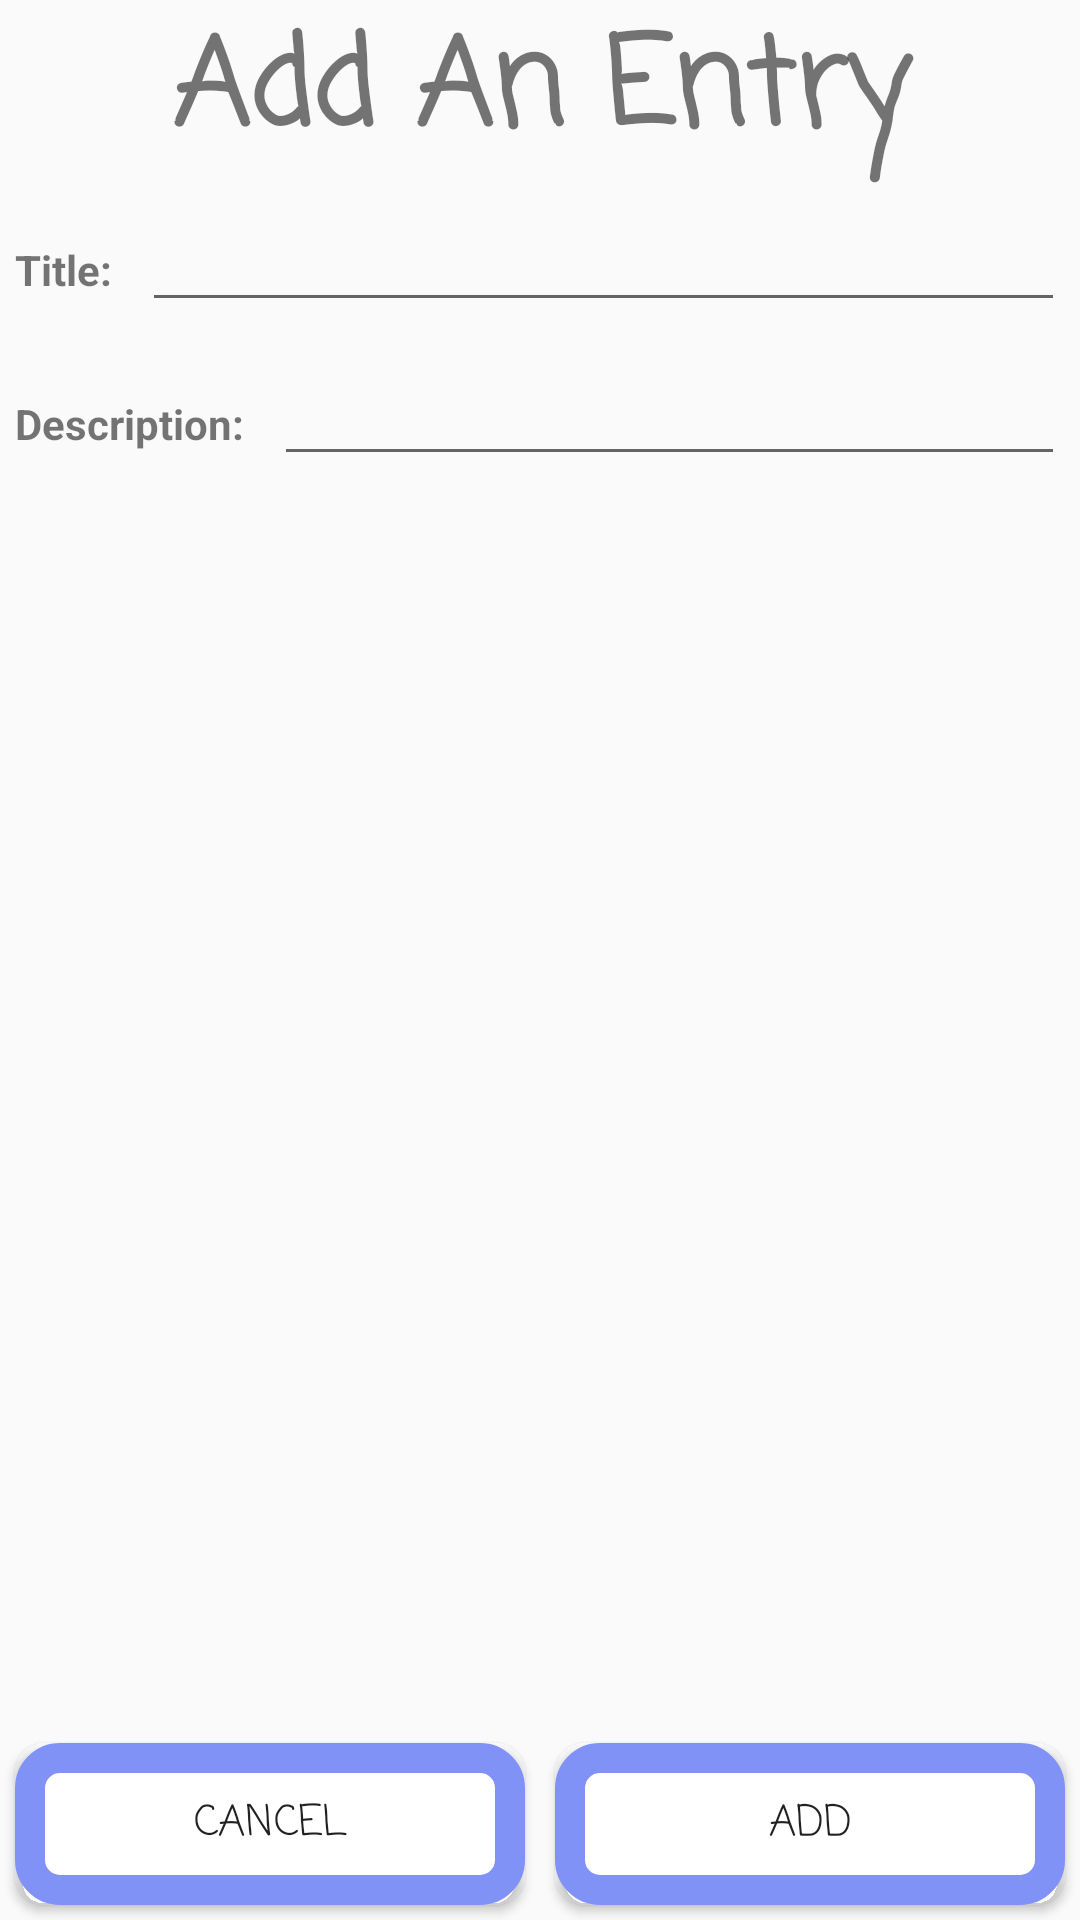

Layout XML and referenced resources for this Android screen:
<!-- AndroidManifest.xml: application theme AppTheme -->
<!-- res/layout/activity_personal_journal_entry_add.xml -->
<?xml version="1.0" encoding="utf-8"?>
<LinearLayout
    xmlns:android="http://schemas.android.com/apk/res/android"
    xmlns:tools="http://schemas.android.com/tools"
    android:layout_width="match_parent"
    android:layout_height="match_parent"
    android:orientation="vertical"
    android:weightSum="10">

    <LinearLayout
        android:layout_width="match_parent"
        android:layout_height="0dp"
        android:layout_weight="9"
        android:orientation="vertical">

        <TextView
            android:layout_width="match_parent"
            android:layout_height="wrap_content"
            android:text="@string/add_an_entry"
            android:gravity="center"
            android:textSize="40sp"
            android:textStyle="bold"
            android:fontFamily="casual"/>

        <LinearLayout
            android:layout_width="match_parent"
            android:layout_height="wrap_content"
            android:orientation="horizontal"
            android:layout_margin="5dp">

            <TextView
                android:layout_width="wrap_content"
                android:layout_height="wrap_content"
                android:text="@string/title"
                android:textStyle="bold"/>

            <EditText
                android:id="@+id/editTxtJournalTitle"
                android:layout_width="match_parent"
                android:layout_height="wrap_content"
                android:layout_marginLeft="10dp"/>

        </LinearLayout>

        <LinearLayout
            android:layout_width="match_parent"
            android:layout_height="wrap_content"
            android:orientation="horizontal"
            android:layout_margin="5dp">

            <TextView
                android:layout_width="wrap_content"
                android:layout_height="wrap_content"
                android:text="@string/description"
                android:textStyle="bold"/>

            <EditText
                android:id="@+id/editTxtJournalDescription"
                android:layout_width="match_parent"
                android:layout_height="wrap_content"
                android:layout_marginLeft="10dp"
                android:inputType="textMultiLine"/>

        </LinearLayout>

    </LinearLayout>

    <LinearLayout
        android:layout_width="match_parent"
        android:layout_height="0dp"
        android:layout_weight="1"
        android:weightSum="2"
        android:orientation="horizontal">

        <Button
            android:id="@+id/btnCancel"
            android:layout_width="0dp"
            android:layout_height="match_parent"
            android:layout_margin="5dp"
            android:fontFamily="casual"
            android:layout_weight="1"
            android:background="@drawable/rounded_corners"
            android:text="@string/cancel"/>

        <Button
            android:id="@+id/btnAdd"
            android:layout_width="0dp"
            android:layout_height="match_parent"
            android:layout_margin="5dp"
            android:fontFamily="casual"
            android:layout_weight="1"
            android:background="@drawable/rounded_corners"
            android:text="@string/add"/>

    </LinearLayout>

</LinearLayout>
<!-- resources referenced by this layout -->
<resources>
  <!-- drawable rounded_corners (drawable) -->
  <?xml version="1.0" encoding="utf-8"?>
  <shape
      android:shape="rectangle"
      xmlns:android="http://schemas.android.com/apk/res/android">
      <corners android:radius="10dp"/>
  
      <stroke
          android:width="10dp"
          android:color="@color/colorAccent" />
  
      <solid
          android:color="@color/white"/>
  
  
  </shape>
  <string name="add">Add</string>
  <string name="add_an_entry">Add An Entry</string>
  <string name="cancel">Cancel</string>
  <string name="description">Description:</string>
  <string name="title">Title:</string>
  <style name="AppTheme" parent="Theme.AppCompat.Light.DarkActionBar">
  
          
  
          <item name="colorPrimary">@color/colorPrimary</item>
          <item name="colorPrimaryDark">@color/colorPrimaryDark</item>
          <item name="colorAccent">@color/colorAccent</item>
  
      </style>
  <color name="colorAccent">#8192F7</color>
  <color name="white">#FFFFFF</color>
  <color name="colorPrimary">#78CCFF</color>
  <color name="colorPrimaryDark">#27379C</color>
</resources>
